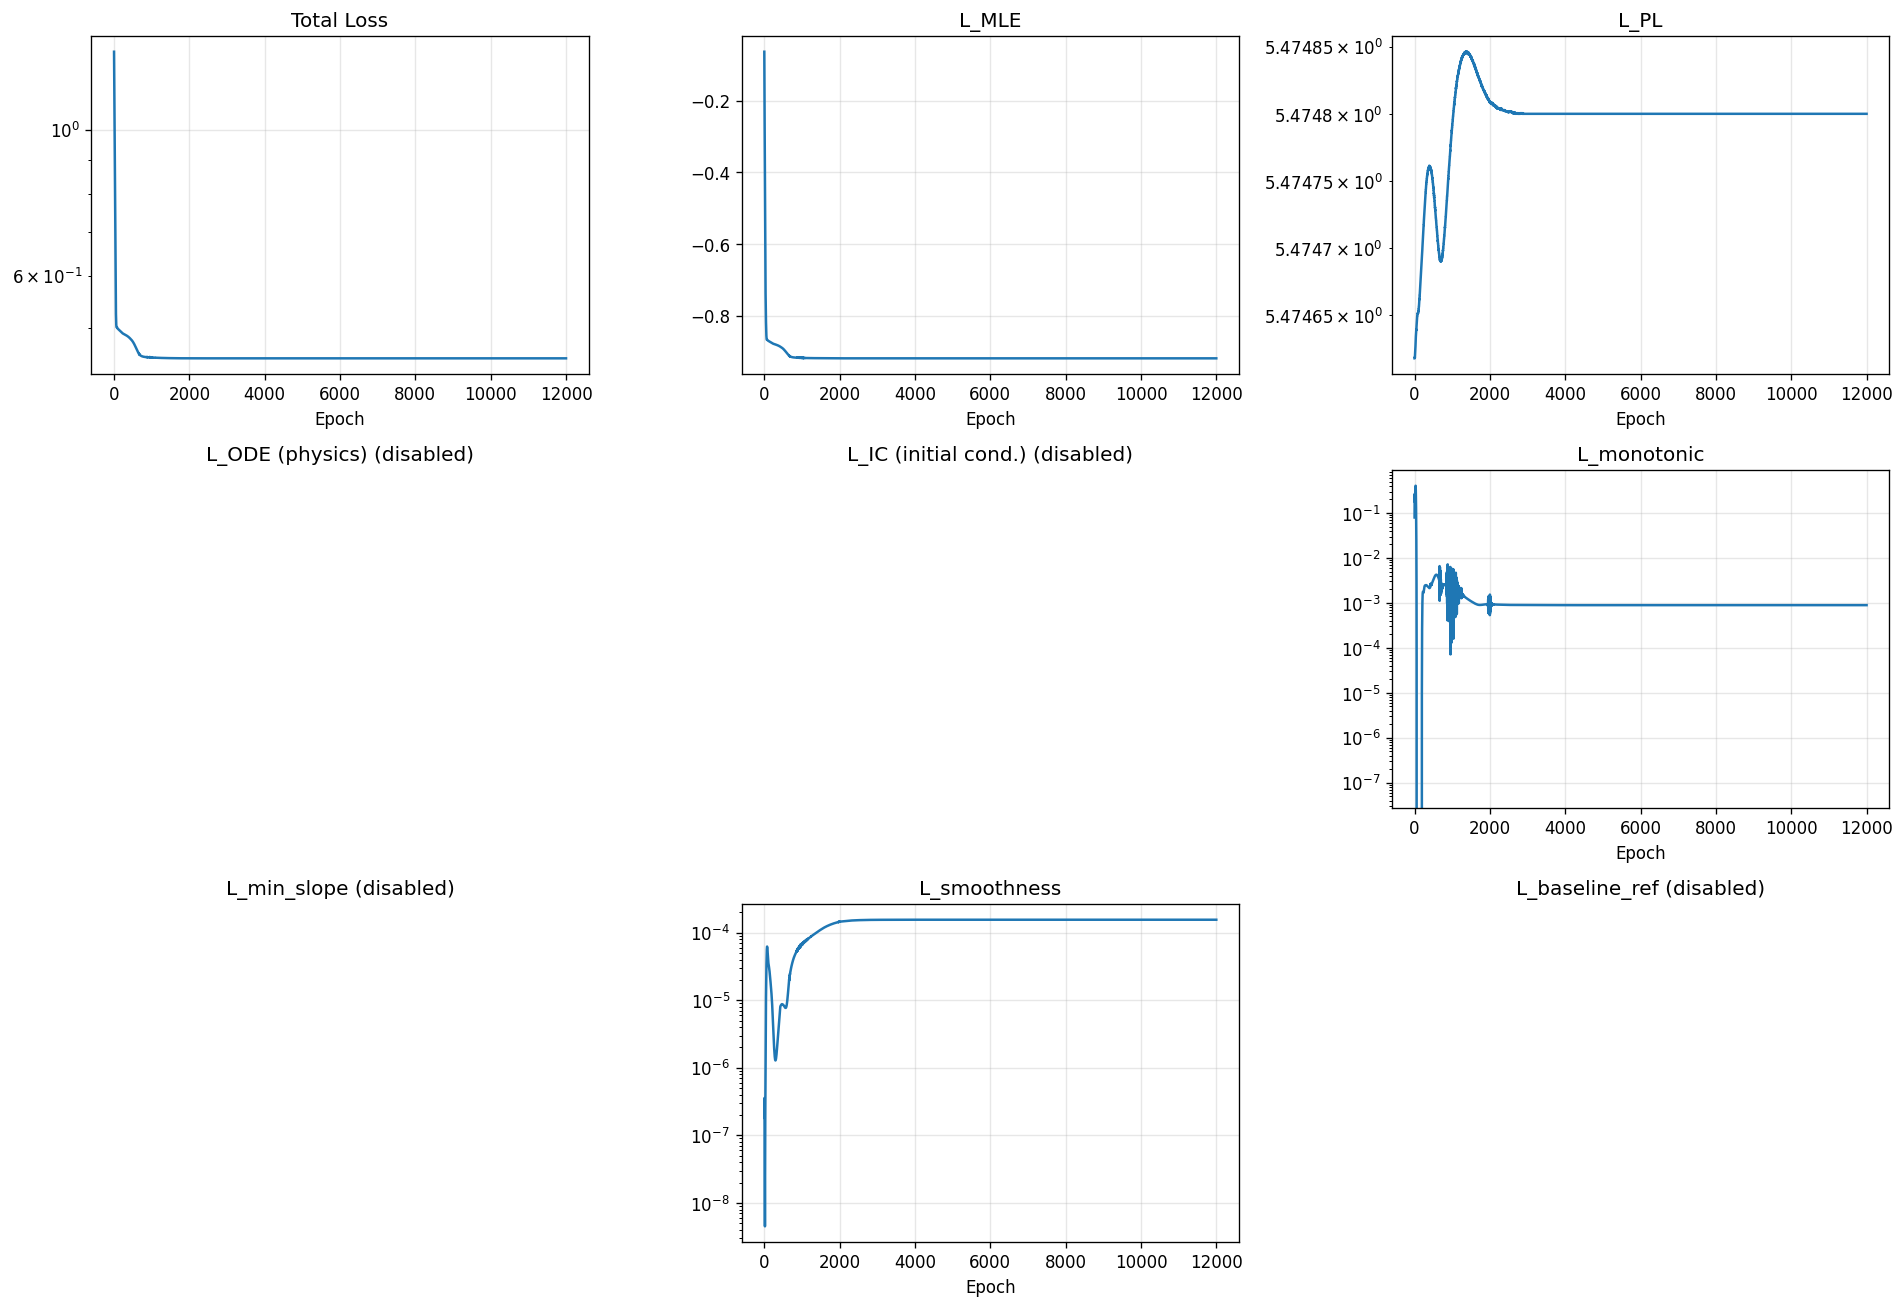

The data file committed next to this chart (first rows):
epoch, total, mle, pl, ode, ic, monotonic, min_slope, smoothness, baseline_ref
1, 1.314, -0.06266, 5.475, 0.0, 0.0, 0.07964, 0.0, 1.820959596443572e-07, 0.0
2, 1.289, -0.09665, 5.475, 0.0, 0.0, 0.1733, 0.0, 3.0263518624451535e-07, 0.0
3, 1.267, -0.1253, 5.475, 0.0, 0.0, 0.2388, 0.0, 3.566493660400738e-07, 0.0
4, 1.245, -0.1498, 5.475, 0.0, 0.0, 0.2661, 0.0, 3.502535719235311e-07, 0.0
5, 1.224, -0.1714, 5.475, 0.0, 0.0, 0.2633, 0.0, 3.046669405648572e-07, 0.0
6, 1.202, -0.1912, 5.475, 0.0, 0.0, 0.243, 0.0, 2.416182383058185e-07, 0.0
7, 1.18, -0.2101, 5.475, 0.0, 0.0, 0.2169, 0.0, 1.7779974825771205e-07, 0.0
8, 1.159, -0.2291, 5.475, 0.0, 0.0, 0.1937, 0.0, 1.2349441647074855e-07, 0.0
9, 1.138, -0.2486, 5.475, 0.0, 0.0, 0.1786, 0.0, 8.279804575295202e-08, 0.0
10, 1.117, -0.2689, 5.475, 0.0, 0.0, 0.1732, 0.0, 5.509275524673285e-08, 0.0
11, 1.096, -0.2901, 5.475, 0.0, 0.0, 0.1774, 0.0, 3.748644417100877e-08, 0.0
12, 1.075, -0.3121, 5.475, 0.0, 0.0, 0.1897, 0.0, 2.6679716214061955e-08, 0.0
13, 1.055, -0.3347, 5.475, 0.0, 0.0, 0.2082, 0.0, 1.9908222625986127e-08, 0.0
14, 1.034, -0.3576, 5.475, 0.0, 0.0, 0.2303, 0.0, 1.518269776568104e-08, 0.0
15, 1.014, -0.3805, 5.475, 0.0, 0.0, 0.2532, 0.0, 1.1263795229865536e-08, 0.0
16, 0.993, -0.403, 5.475, 0.0, 0.0, 0.2741, 0.0, 7.719886063739523e-09, 0.0
17, 0.9726, -0.4251, 5.475, 0.0, 0.0, 0.291, 0.0, 5.023665927694765e-09, 0.0
18, 0.9523, -0.4467, 5.475, 0.0, 0.0, 0.3034, 0.0, 4.515007034910923e-09, 0.0
19, 0.9321, -0.4678, 5.475, 0.0, 0.0, 0.312, 0.0, 7.971301840825618e-09, 0.0
20, 0.912, -0.4886, 5.475, 0.0, 0.0, 0.3191, 0.0, 1.6844619921130288e-08, 0.0
21, 0.8921, -0.5092, 5.475, 0.0, 0.0, 0.3269, 0.0, 3.141564164366173e-08, 0.0
22, 0.8725, -0.5299, 5.475, 0.0, 0.0, 0.3373, 0.0, 5.038376116317522e-08, 0.0
23, 0.8532, -0.5505, 5.475, 0.0, 0.0, 0.3505, 0.0, 7.195582440999715e-08, 0.0
24, 0.8342, -0.571, 5.475, 0.0, 0.0, 0.3654, 0.0, 9.523537869426946e-08, 0.0
25, 0.8155, -0.5911, 5.475, 0.0, 0.0, 0.3802, 0.0, 1.2105581959076517e-07, 0.0
26, 0.7974, -0.6106, 5.475, 0.0, 0.0, 0.3929, 0.0, 1.5175932333022502e-07, 0.0
27, 0.7797, -0.6291, 5.475, 0.0, 0.0, 0.4014, 0.0, 1.912278406734913e-07, 0.0
28, 0.7625, -0.6466, 5.475, 0.0, 0.0, 0.4043, 0.0, 2.445779614390631e-07, 0.0
29, 0.7458, -0.6629, 5.475, 0.0, 0.0, 0.4008, 0.0, 3.17680104444662e-07, 0.0
30, 0.7297, -0.6781, 5.475, 0.0, 0.0, 0.3912, 0.0, 4.171130854047078e-07, 0.0
31, 0.7142, -0.6921, 5.475, 0.0, 0.0, 0.3761, 0.0, 5.495360824170348e-07, 0.0
32, 0.6993, -0.7051, 5.475, 0.0, 0.0, 0.3566, 0.0, 7.217552138172323e-07, 0.0
33, 0.685, -0.7171, 5.475, 0.0, 0.0, 0.3339, 0.0, 9.405716241417394e-07, 0.0
34, 0.6714, -0.7282, 5.475, 0.0, 0.0, 0.309, 0.0, 1.2122525276936358e-06, 0.0
35, 0.6584, -0.7386, 5.475, 0.0, 0.0, 0.2828, 0.0, 1.5431439805979608e-06, 0.0
36, 0.646, -0.7482, 5.475, 0.0, 0.0, 0.256, 0.0, 1.93944651982747e-06, 0.0
37, 0.6343, -0.7573, 5.475, 0.0, 0.0, 0.2292, 0.0, 2.4076985027932096e-06, 0.0
38, 0.6233, -0.7657, 5.475, 0.0, 0.0, 0.2029, 0.0, 2.9542256925196853e-06, 0.0
39, 0.6128, -0.7736, 5.475, 0.0, 0.0, 0.1774, 0.0, 3.5854104680765886e-06, 0.0
40, 0.6029, -0.7811, 5.475, 0.0, 0.0, 0.1532, 0.0, 4.307287781557534e-06, 0.0
41, 0.5936, -0.7881, 5.475, 0.0, 0.0, 0.1304, 0.0, 5.125673851580359e-06, 0.0
42, 0.5848, -0.7948, 5.475, 0.0, 0.0, 0.1094, 0.0, 6.044442216079915e-06, 0.0
43, 0.5766, -0.8011, 5.475, 0.0, 0.0, 0.09035, 0.0, 7.066901162033901e-06, 0.0
44, 0.5689, -0.8071, 5.475, 0.0, 0.0, 0.0733, 0.0, 8.194864676625002e-06, 0.0
45, 0.5618, -0.8127, 5.475, 0.0, 0.0, 0.05833, 0.0, 9.428050361748319e-06, 0.0
46, 0.5551, -0.8181, 5.475, 0.0, 0.0, 0.04542, 0.0, 1.0764998478407506e-05, 0.0
47, 0.549, -0.8231, 5.475, 0.0, 0.0, 0.0345, 0.0, 1.2203557162138168e-05, 0.0
48, 0.5433, -0.8279, 5.475, 0.0, 0.0, 0.02546, 0.0, 1.3740423128183465e-05, 0.0
49, 0.5381, -0.8324, 5.475, 0.0, 0.0, 0.01815, 0.0, 1.537398566142656e-05, 0.0
50, 0.5333, -0.8366, 5.475, 0.0, 0.0, 0.01238, 0.0, 1.7101909179473296e-05, 0.0
51, 0.5289, -0.8405, 5.475, 0.0, 0.0, 0.007979, 0.0, 1.8924025425803848e-05, 0.0
52, 0.525, -0.8442, 5.475, 0.0, 0.0, 0.004763, 0.0, 2.0840692741330713e-05, 0.0
53, 0.5215, -0.8475, 5.475, 0.0, 0.0, 0.002553, 0.0, 2.285252594447229e-05, 0.0
54, 0.5183, -0.8505, 5.475, 0.0, 0.0, 0.001158, 0.0, 2.4959565052995458e-05, 0.0
55, 0.5154, -0.8533, 5.475, 0.0, 0.0, 0.000387, 0.0, 2.7159998353454284e-05, 0.0
56, 0.5129, -0.8558, 5.475, 0.0, 0.0, 6.0884827689733356e-05, 0.0, 2.9449176508933306e-05, 0.0
57, 0.5107, -0.858, 5.475, 0.0, 0.0, 0.0, 0.0, 3.18174934363924e-05, 0.0
58, 0.5088, -0.8599, 5.475, 0.0, 0.0, 0.0, 0.0, 3.4251159377163276e-05, 0.0
59, 0.5071, -0.8616, 5.475, 0.0, 0.0, 0.0, 0.0, 3.673285391414538e-05, 0.0
60, 0.5057, -0.863, 5.475, 0.0, 0.0, 0.0, 0.0, 3.923583062714897e-05, 0.0
... 11,940 more rows
